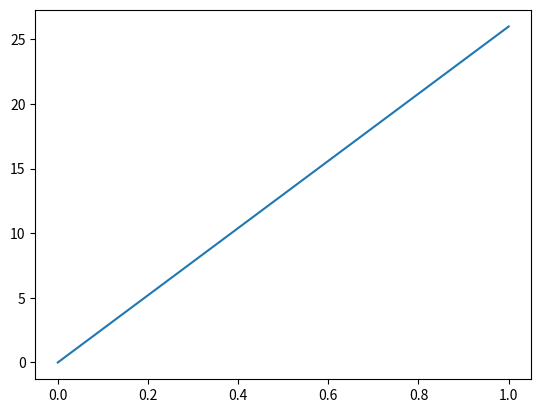

The script that saved this image:
# Example program
import matplotlib.pyplot as plt
plt.plot([0, 1], [0, 26])
plt.close()
